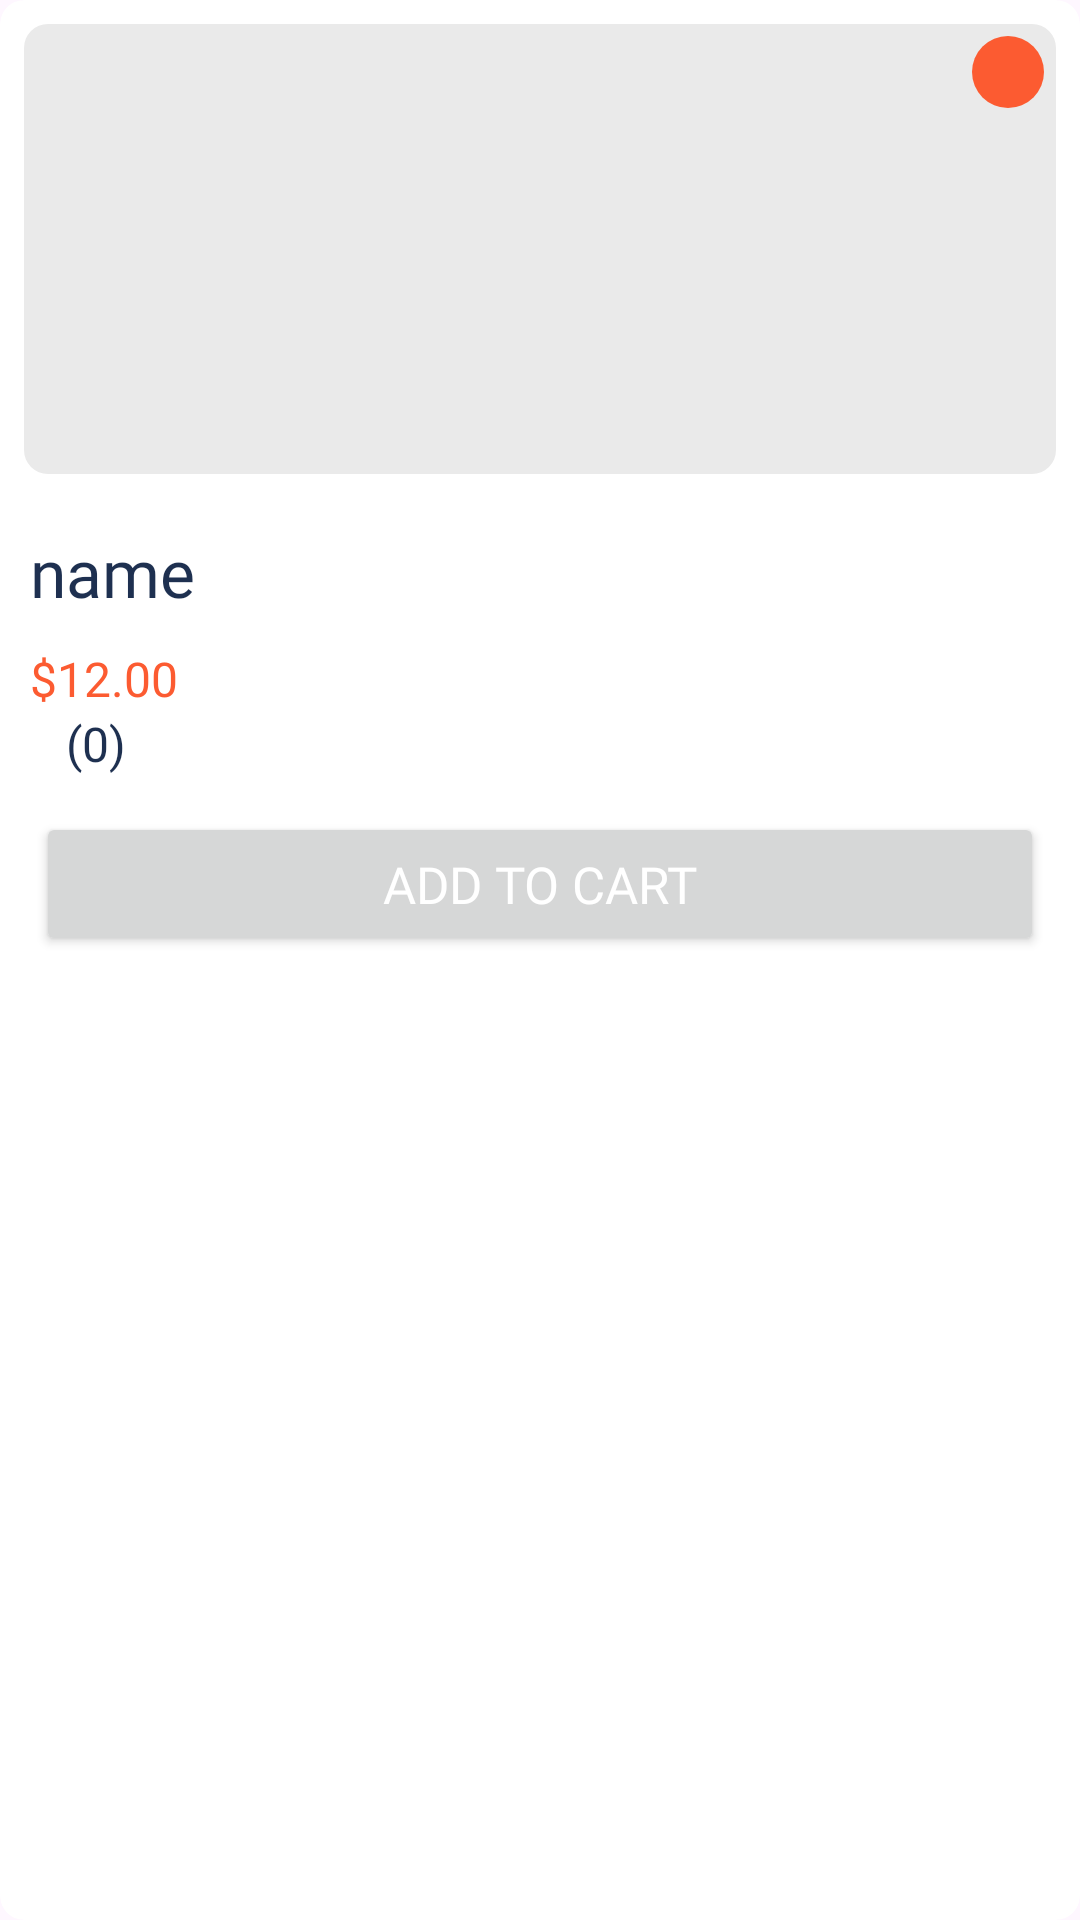

Produce the Android XML layout that renders to this screen, including the resource entries it uses.
<!-- AndroidManifest.xml: application theme Theme.OnlineStore -->
<!-- res/layout/search_product_layout.xml -->
<?xml version="1.0" encoding="utf-8"?>
<com.google.android.material.card.MaterialCardView xmlns:android="http://schemas.android.com/apk/res/android"
    android:layout_width="match_parent"
    android:layout_height="wrap_content"
    xmlns:app="http://schemas.android.com/apk/res-auto"
    app:cardCornerRadius="8sp"
    app:cardElevation="0sp"
    android:layout_margin="6sp"
    app:strokeWidth="0sp"
    android:theme="@style/Orange"
    app:cardBackgroundColor="@color/white">

    <RelativeLayout
        android:layout_width="match_parent"
        android:layout_height="match_parent">

        <androidx.cardview.widget.CardView
            android:id="@+id/img"
            android:layout_width="match_parent"
            android:layout_height="wrap_content"
            android:layout_alignParentTop="true"
            android:layout_margin="8sp"
            app:cardCornerRadius="8sp"
            app:cardElevation="0sp">

            <ImageView
                android:id="@+id/image"
                android:layout_width="match_parent"
                android:background="@color/back"
                android:scaleType="centerCrop"
                android:layout_height="150sp" />

        </androidx.cardview.widget.CardView>


        <LinearLayout
            android:id="@+id/layout"
            android:layout_width="match_parent"
            android:layout_height="wrap_content"
            android:layout_below="@id/img"
            android:orientation="vertical">

            <TextView
                android:id="@+id/name"
                android:layout_width="match_parent"
                android:layout_height="wrap_content"
                android:padding="10sp"
                android:fontFamily="@font/poppins"
                android:text="name"
                android:layout_marginEnd="12sp"
                android:layout_weight="1"
                android:textSize="22sp"
                android:textColor="@color/dark" />

            <TextView
                android:id="@+id/price"
                android:layout_width="wrap_content"
                android:layout_height="wrap_content"
                android:paddingStart="10sp"
                android:fontFamily="@font/poppins"
                android:text="$12.00"
                android:textSize="16sp"
                android:gravity="end"
                android:textColor="@color/d_orange" />

            <LinearLayout
                android:layout_width="wrap_content"
                android:layout_height="wrap_content"
                android:paddingStart="12sp"
                android:orientation="horizontal">

                <ImageView
                    android:id="@+id/star1"
                    android:layout_width="wrap_content"
                    android:layout_height="wrap_content"
                    android:src="@drawable/star_rate_grey" />

                <ImageView
                    android:id="@+id/star2"
                    android:layout_width="wrap_content"
                    android:layout_height="wrap_content"
                    android:src="@drawable/star_rate_grey" />

                <ImageView
                    android:id="@+id/star3"
                    android:layout_width="wrap_content"
                    android:layout_height="wrap_content"
                    android:src="@drawable/star_rate_grey" />

                <ImageView
                    android:id="@+id/star4"
                    android:layout_width="wrap_content"
                    android:layout_height="wrap_content"
                    android:src="@drawable/star_rate_grey" />

                <ImageView
                    android:id="@+id/star5"
                    android:layout_width="wrap_content"
                    android:layout_height="wrap_content"
                    android:src="@drawable/star_rate_grey" />

                <TextView
                    android:id="@+id/ratingCount"
                    android:layout_width="wrap_content"
                    android:layout_height="wrap_content"
                    android:paddingStart="10sp"
                    android:fontFamily="@font/poppins"
                    android:text="(0)"
                    android:textSize="16sp"
                    android:textColor="@color/dark" />

            </LinearLayout>

        </LinearLayout>

        <ImageButton
            android:id="@+id/fav"
            android:layout_width="wrap_content"
            android:layout_height="wrap_content"
            android:layout_alignParentEnd="true"
            android:layout_marginTop="12sp"
            android:layout_marginEnd="12sp"
            android:layout_marginBottom="12sp"
            android:background="@drawable/round_bg"
            android:foregroundGravity="center"
            android:padding="12sp"
            android:src="@drawable/round_favorite_border_24" />

        <Button
            android:id="@+id/add"
            android:layout_width="match_parent"
            android:layout_height="wrap_content"
            android:layout_below="@id/layout"
            android:layout_marginStart="12sp"
            android:layout_marginTop="12sp"
            android:layout_marginEnd="12sp"
            android:layout_marginBottom="12sp"
            android:layout_centerInParent="true"
            android:layout_weight="1"
            android:fontFamily="@font/poppins"
            android:gravity="center"
            android:padding="10sp"
            android:text="Add to cart"
            android:textColor="@color/white"
            android:textSize="17sp" />

    </RelativeLayout>

</com.google.android.material.card.MaterialCardView>
<!-- resources referenced by this layout -->
<resources>
  <color name="back">#EAEAEA</color>
  <color name="d_orange">#FC5B31</color>
  <color name="dark">#1E3050</color>
  <color name="white">#FFFFFFFF</color>
  <!-- drawable round_bg (drawable) -->
  <?xml version="1.0" encoding="utf-8"?>
  <shape android:shape="oval" xmlns:android="http://schemas.android.com/apk/res/android">
      <solid android:color="@color/d_orange" />
  </shape>
  <style name="Orange" parent="Orange.Theme.OnlineStore" />
  <style name="Theme.OnlineStore" parent="Base.Theme.OnlineStore" />
  <style name="Orange.Theme.OnlineStore" parent="Theme.Material3.Light.NoActionBar">
          
          <item name="colorPrimary">@color/d_orange</item>
          <item name="colorPrimaryVariant">@color/d_orange</item>
          <item name="colorOnPrimary">@color/white</item>
          
          <item name="colorSecondary">@color/d_orange</item>
          <item name="colorSecondaryVariant">@color/d_orange</item>
          <item name="colorOnSecondary">@color/white</item>
          
          <item name="android:statusBarColor">@color/d_orange</item>
      </style>
  <style name="Base.Theme.OnlineStore" parent="Theme.Material3.Light.NoActionBar">
          
          <item name="colorPrimary">@color/dark</item>
          <item name="colorPrimaryVariant">@color/dark</item>
          <item name="colorOnPrimary">@color/white</item>
          
          <item name="colorSecondary">@color/dark</item>
          <item name="colorSecondaryVariant">@color/dark</item>
          <item name="colorOnSecondary">@color/white</item>
          
          <item name="android:statusBarColor">?attr/colorPrimary</item>
      </style>
</resources>
